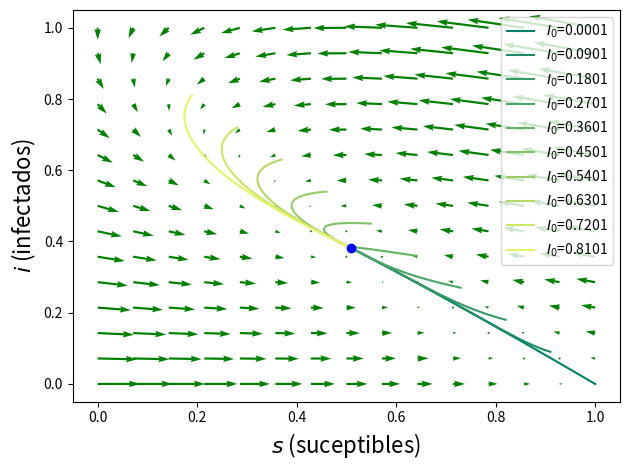

Python code for this plot: (Note: this script raises an exception after producing the figure.)
import numpy as np
import matplotlib.pyplot as plt
from scipy.integrate import odeint
from matplotlib import cm
# plt.ion()
def discriminant(beta, tauI, tauR):
    a = ( beta * tauI - 1) / (tauI + tauR)
    b = ( a + (1 / tauR))**2
    c = ( beta * tauI - 1) / (tauI * tauR)
    disc = b - 4 * c
    return disc

# ecuaciones del SIRS 
def deriv(y, t, beta, tauI,tauR):
    S, I, R = y
    dSdt = -beta * S * I + R / tauR
    dIdt =  beta * S * I - I / tauI
    dRdt =  I / tauI - R / tauR
    return dSdt, dIdt, dRdt

#funcion que calcula el punto de equilibrio pasando los parámetros
def eq_point(beta, tauI, tauR):
    s_eq = 1/(beta * tauI)
    i_eq = (beta * tauI - 1)/(beta * (tauI + tauR))
    return s_eq, i_eq

def roots(tauI, tauR):
    a = tauR
    b = 2 - 4 * ( ( 1 + (tauR / tauI) )**2 )
    c = (1 / tauR) + (4 / tauI) * ( (1+(tauR / tauI))**2)
    return (1 / (2*a))*(-b - np.sqrt(b**2 - 4*a*c))

def func(Y, t, beta, tauI, tauR):
    s, i = Y
    return [-beta*s*i + (1/tauR)*(1-s-i), beta*s*i - (1/tauI)*(i)]

########################################################
args = beta, tauI, tauR = 0.14, 14, 4
discriminante = discriminant(*args)
print(f'El valor del discriminante es: {round(discriminante, 3)}')

########################################################
fig, ax = plt.subplots()
# fig = plt.figure(figsize=(12,8))
aux_args = {'start': 0, 'stop': 1, 'num': 15}
y1, y2 = np.linspace(**aux_args), np.linspace(**aux_args)

t = 0
Y1, Y2 = np.meshgrid(y1, y2)
u, v = np.zeros(Y1.shape), np.zeros(Y2.shape)
NI, NJ = Y1.shape

for i in range(NI):
    for j in range(NJ):
        x = Y1[i, j]
        y = Y2[i, j]
        yprime = func([x, y], t, beta, tauI, tauR)
        u[i,j] = yprime[0]
        v[i,j] = yprime[1]
     
#grafico el retrato de fase
Q = ax.quiver(Y1, Y2, u, v, color='g')

## colormap
start, stop = 0.0, 1
number_of_lines = 10
color_slice = np.linspace(start, stop, number_of_lines+1) 

colors = [ cm.summer(x) for x in color_slice ]

#grafico algunas trayectorias del sistema en particular
for i in range(10):
    N = 10000
    I0, R0 = (i*900+1)/N, 0
        
    # the rest
    S0 = 1 - I0 - R0
    
    y0 = S0, I0, R0

    beta, gamma = beta, 1./tauI
    t = np.linspace(0, 2000, N)

    ret = odeint(deriv, y0, t, args=(beta, 1/gamma, tauR))
    S, I, R = ret.T
    ax.plot(S,I, label=f'$I_0$={I0}', color=colors[i])

#grafico el punto de equilibrio
s_eq, i_eq = eq_point(beta, tauI, tauR)
seq, ieq = round(s_eq,2), round(i_eq,2)
print(f'El punto de equilibrio es: ({seq}, {ieq})')
ax.plot(s_eq, i_eq, 'ob')

#detalles del gráfico
ax.set_xlabel('$s$ (suceptibles)', fontsize=16)
ax.set_ylabel('$i$ (infectados)', fontsize=16)
ax.set_xlim([-0.05, 1.05])
ax.set_ylim([-0.05, 1.05])
ax.legend()
fig.tight_layout()
fig.savefig('../figuras/ex01-b-vector.pdf')
# plt.show()

########################################################
#ejemplo adaptado de la guía de SciPy: https://scipython.com/book/chapter-8-scipy/additional-examples/the-sir-epidemic-model/ 

N = 10000
I0, R0 = 1/N, 0
    
# the rest
S0 = 1 - I0 - R0
y0 = S0, I0, R0

beta, gamma = beta, 1./tauI
t = np.linspace(0, 1000, 1000)

ret = odeint(deriv, y0, t, args=(beta, 1/gamma, tauR))
S, I, R = ret.T

# Plot the data on three separate curves for S(t), I(t) and R(t)
# fig = plt.figure(figsize=(12,8))
fig2, ax2 = plt.subplots()
aux_args = {'alpha':0.5, 'lw':3}
ax2.plot(t, S, 'b', label='Suceptibles', **aux_args)
ax2.plot(t, I, 'r', label='Infectados', **aux_args)
ax2.plot(t, R, 'g', label='Recuperados', **aux_args)

#grafico los puntos de equilibrio 
s_eq,i_eq = eq_point(beta,tauI,tauR)
r_eq = 1 - s_eq - i_eq
ax2.plot(t, np.zeros(shape=t.shape)+s_eq, '--b', alpha=0.5)
ax2.plot(t, np.zeros(shape=t.shape)+r_eq, '--g', alpha=0.5)
ax2.plot(t, np.zeros(shape=t.shape)+i_eq, '--r', alpha=0.5)

ax2.set_xlabel('Tiempo',fontsize=18)
ax2.set_ylabel('$s,i,r$',fontsize=18)
ax2.legend(fontsize=14)
fig2.savefig('../figuras/ex01-b-sir.pdf')
# ax2.show()
